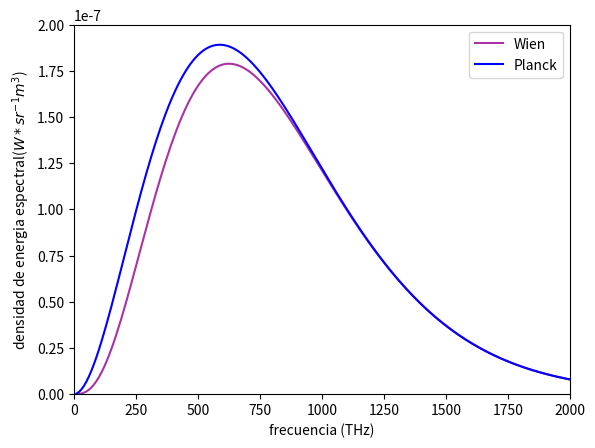

Source code (Python):
import numpy as np
import matplotlib.pyplot as plt

h = 6.626e-34
c = 3.0e+8
k_b = 1.38e-23
def planck_f(freq, T):
    a = 2.0*h*(freq**3)
    b = h*freq/(k_b*T)
    intensity =  a/( (c**2 * (np.exp(b) - 1.0) ))
    return intensity
def Wien(freq,T):
    exponent = -(h*freq)/(k_b*T)
    a = 2*h*(freq**3)*np.exp(exponent)
    b = c**2
    return a/b

wavelengths = np.arange(1e-9,3e-6,1e-9) 
freq = np.arange(1e13,3e17,1e13) 

intensity3000 = planck_f(freq, 10000)
Wien3000 = Wien(freq, 10000)
difference = (intensity3000-Wien3000)*1e7
Meansquarederror = np.power(difference,2)
Meansquarederror = np.sum(Meansquarederror)
Meansquarederror = (1/len(Wien3000))* Meansquarederror
print(Meansquarederror)
plt.plot(freq*1e-12, Wien3000,label = 'Wien', color='#a832a6')
plt.plot(freq*1e-12, intensity3000,label = 'Planck', color='blue')
plt.legend()
plt.xlabel('frecuencia (THz)')
plt.ylabel('densidad de energia espectral($W*sr^{-1}m^{3}$)')
plt.ylim(0,0.2e-6)
plt.xlim(0,2000)
# show the plot
plt.show()
